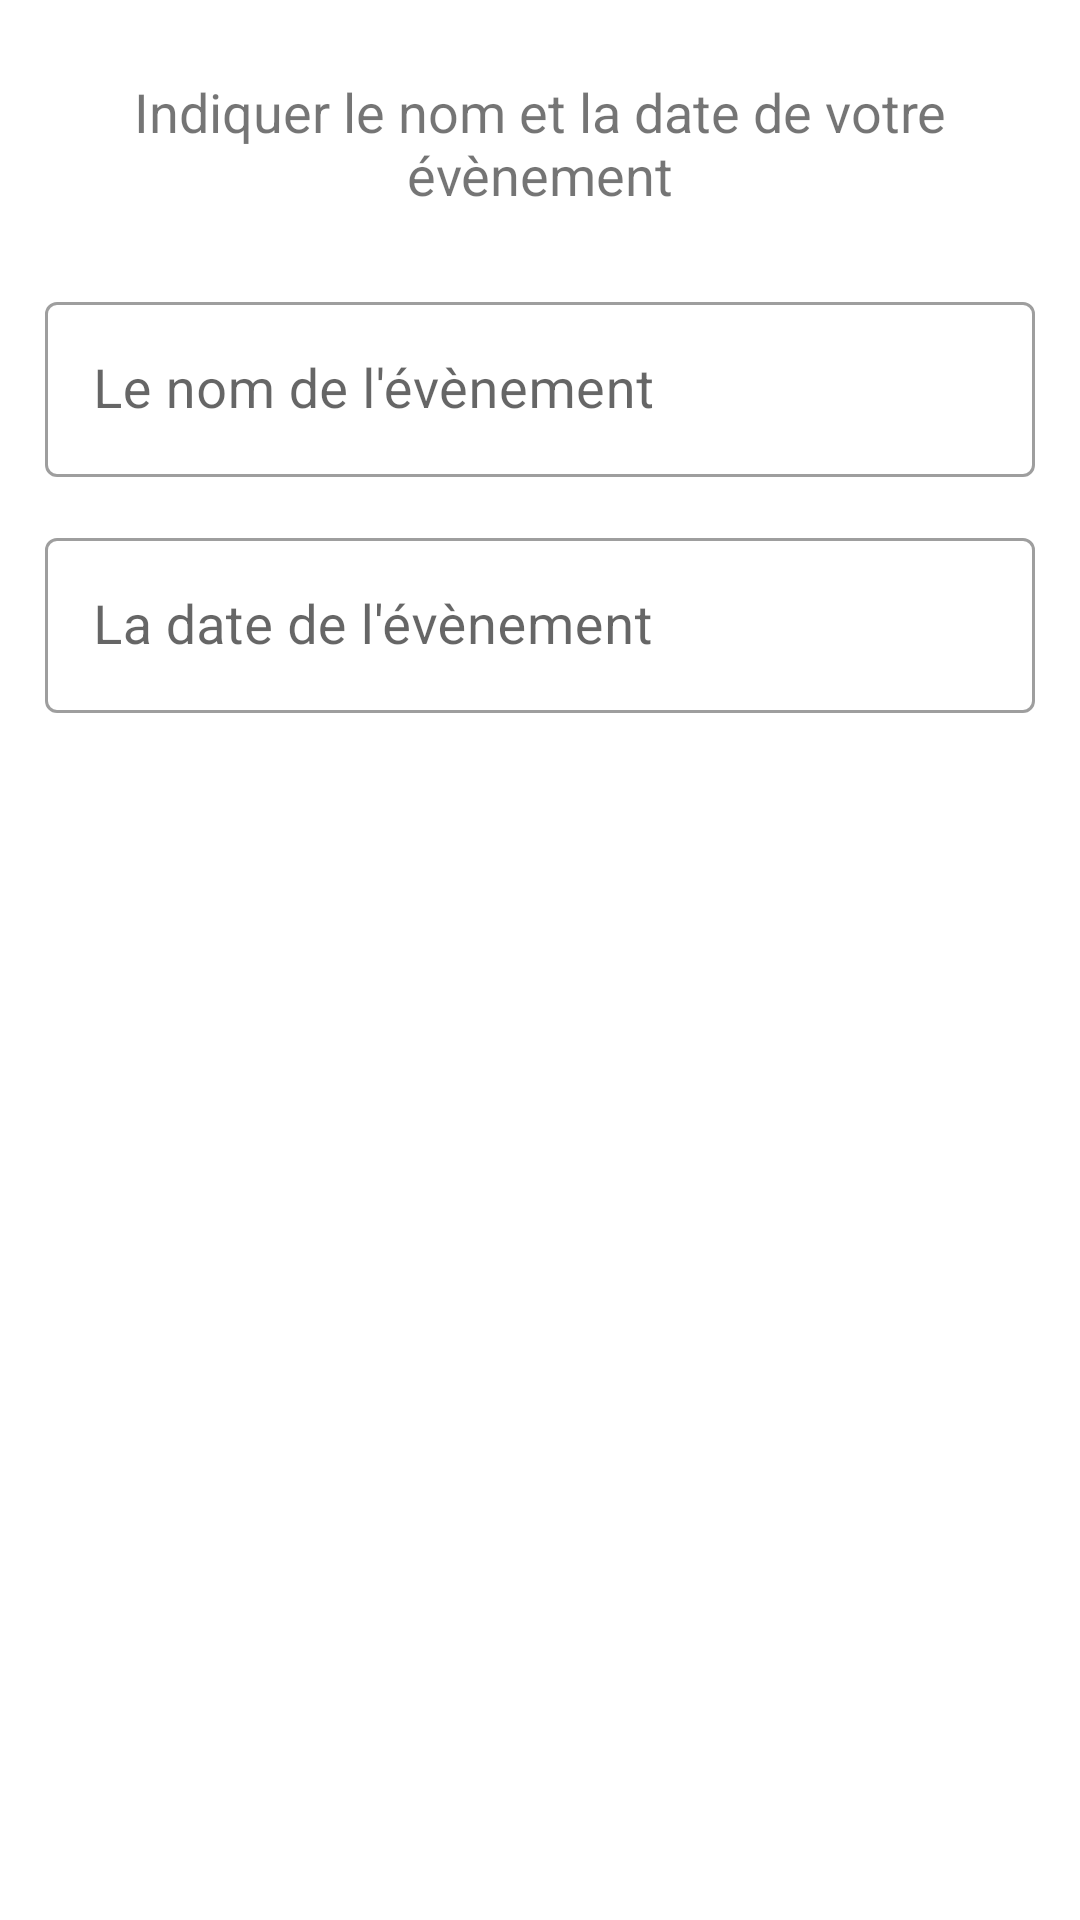

Write the Android layout XML for this screen, with the resource values it uses.
<!-- AndroidManifest.xml: application theme Theme.FicheFrise -->
<!-- res/layout/fragment_create_evenement.xml -->
<?xml version="1.0" encoding="utf-8"?>
<androidx.constraintlayout.widget.ConstraintLayout xmlns:android="http://schemas.android.com/apk/res/android"
    android:layout_width="match_parent"
    android:layout_height="wrap_content"
    xmlns:app="http://schemas.android.com/apk/res-auto">


    <TextView
        android:text="Indiquer le nom et la date de votre évènement"
        android:id="@+id/indications_textview"
        android:layout_width="match_parent"
        android:layout_height="wrap_content"
        android:gravity="center"
        android:layout_marginTop="25dp"
        android:layout_marginStart="25dp"
        android:layout_marginEnd="25dp"
        app:layout_constraintTop_toTopOf="parent"
        />

    <com.google.android.material.textfield.TextInputLayout
        android:id="@+id/new_evenement_name_edittext"
        android:layout_width="match_parent"
        android:layout_height="wrap_content"
        android:layout_marginStart="15dp"
        android:layout_marginEnd="15dp"
        android:layout_marginTop="25dp"
        style="@style/Widget.MaterialComponents.TextInputLayout.OutlinedBox"
        app:layout_constraintTop_toBottomOf="@id/indications_textview"
        >
        <com.google.android.material.textfield.TextInputEditText
            android:id="@+id/evenement_name_edittext"
            android:layout_width="match_parent"
            android:layout_height="match_parent"
            android:hint="Le nom de l'évènement"/>
    </com.google.android.material.textfield.TextInputLayout>

    <com.google.android.material.textfield.TextInputLayout
        android:id="@+id/new_evenement_date_edittext"
        android:layout_width="match_parent"
        android:layout_height="wrap_content"
        android:layout_marginStart="15dp"
        android:layout_marginEnd="15dp"
        android:layout_marginTop="15dp"
        style="@style/Widget.MaterialComponents.TextInputLayout.OutlinedBox"
        app:layout_constraintTop_toBottomOf="@id/new_evenement_name_edittext"
        >
        <com.google.android.material.textfield.TextInputEditText
            android:id="@+id/evenement_date_edittext"
            android:layout_width="match_parent"
            android:layout_height="match_parent"
            android:hint="La date de l'évènement"/>
    </com.google.android.material.textfield.TextInputLayout>


</androidx.constraintlayout.widget.ConstraintLayout>
<!-- resources referenced by this layout -->
<resources>
  <style name="Theme.FicheFrise" parent="Theme.MaterialComponents.DayNight.NoActionBar">
          
          <item name="colorPrimary">@color/teal_700</item>
          <item name="colorPrimaryVariant">@color/teal_200</item>
          <item name="colorOnPrimary">@color/orange</item>
          
          <item name="colorSecondary">@color/orange</item>
          <item name="colorSecondaryVariant">#FF9800</item>
          <item name="colorOnSecondary">@color/teal_700</item>
          <item name="colorControlNormal">@color/orange</item>
          
          <item name="android:statusBarColor" tools:targetApi="l">?attr/colorPrimaryVariant</item>
          
          <item name="android:windowFullscreen">true</item>
          <item name="fontFamily">@font/amaranth</item>
          <item name="android:textSize">18sp</item>
      </style>
  <color name="teal_700">#FF018786</color>
  <color name="teal_200">#FF03DAC5</color>
  <color name="orange">#FFFF9800</color>
</resources>
